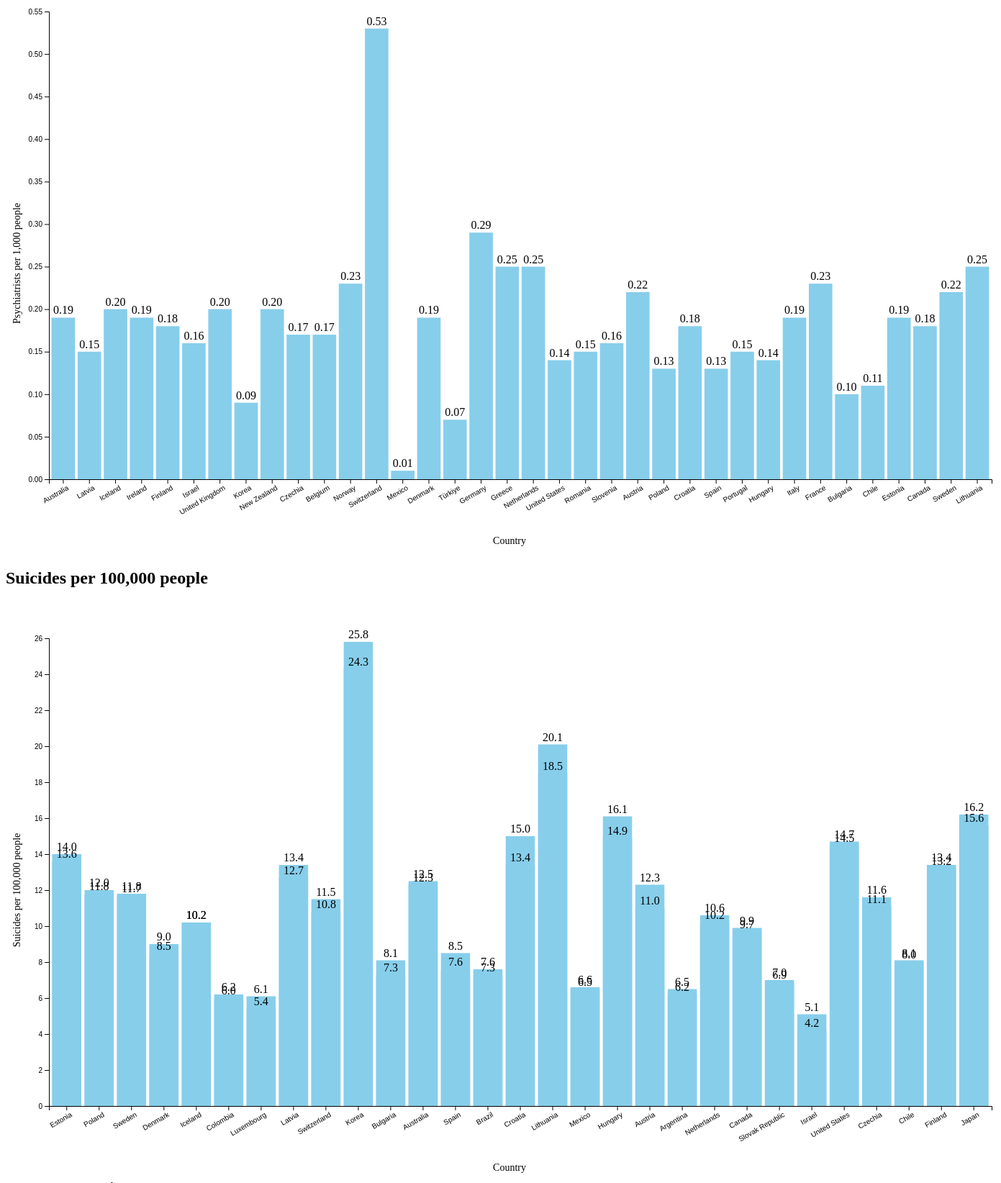
D3 v6 page, settled after 480 driven frames (8 s of simulated time); the page loaded 2 data file(s).


// ── script.js
// COS30045 Data Visualisation
// Group 01G

function drawPsychiatristsChart(data) {

// Set the size of the SVG area
var width = 1400;
var height = 800;
var margin = { top: 50, right: 30, bottom: 100, left: 60 };

// Create the SVG element and add it to the page
var svg = d3.select("#chart1")
  .append("svg")
  .attr("width", width)
  .attr("height", height);

var chartArea = svg.append("g")
  .attr("transform", "translate(" + margin.left + "," + margin.top + ")");

var innerWidth = width - margin.left - margin.right;
var innerHeight = height - margin.top - margin.bottom;

// Load psychiatrists data
  console.log("CSV loaded:");
  console.log(data);

// Convert numbers
data.forEach(function(d) {
d.OBS_VALUE = +d.OBS_VALUE;
});

// X and Y scales
var x = d3.scaleBand()
.domain(data.map(d => d["Reference area"]))
.range([0, innerWidth])
.padding(0.1);

var y = d3.scaleLinear()
.domain([0, d3.max(data, d => d.OBS_VALUE)])
.nice()
.range([innerHeight, 0]);

// X Axis
chartArea.append("g")
.attr("transform", "translate(0," + innerHeight + ")")
.call(d3.axisBottom(x))
.selectAll("text")
.attr("transform", "rotate(-30)")
.style("text-anchor", "end");

// Y Axis
chartArea.append("g")
.call(d3.axisLeft(y));

// X Axis Label
svg.append("text")
.attr("x", width / 2)
.attr("y", height - 10)
.attr("text-anchor", "middle")
.style("font-size", "14px")
.text("Country");

// Y Axis Label
svg.append("text")
.attr("text-anchor", "middle")
.attr("transform", "rotate(-90)")
.attr("x", -height / 2)
.attr("y", 20)
.style("font-size", "14px")
.text("Psychiatrists per 1,000 people");

// Draw the bars
  chartArea.selectAll("rect")
    .data(data)
    .enter()
    .append("rect")
.attr("x", d => x(d["Reference area"]))
    .attr("y", d => y(d.OBS_VALUE))
    .attr("width", x.bandwidth())
    .attr("height", d => innerHeight - y(d.OBS_VALUE))
.attr("fill", "skyblue")
.on("mouseover", function(event, d) {
// Show tooltip with country and value
tooltip.style("opacity", 1)
.text(d["Reference area"] + ": " + d.OBS_VALUE);
})
.on("mousemove", function(event) {
// Move tooltip near the mouse cursor
tooltip.style("left", (event.pageX + 10) + "px")
 .style("top", (event.pageY - 10) + "px");
})
.on("mouseout", function() {
// Hide tooltip when mouse leaves
tooltip.style("opacity", 0);
});

// Add value labels above bars
chartArea.selectAll(".label")
  .data(data)
  .enter()
  .append("text")
  .attr("class", "label")
  .attr("x", d => x(d["Reference area"]) + x.bandwidth() / 2)
  .attr("y", d => y(d.OBS_VALUE) - 5)
  .attr("text-anchor", "middle")
  .style("fill", "black")
  .text(d => d.OBS_VALUE.toFixed(2));
  } // closes drawPsychiatristsChart

function drawSuicideChart(data) {
// Load suicide rates data (chart 2)
console.log("Suicide CSV loaded:");
console.log(data);

var suicideData2021 = data;  // Use already-filtered data passed in

// Set up chart dimensions
var width2 = 1400;
var height2 = 800;
var margin2 = { top: 50, right: 30, bottom: 100, left: 60 };
var innerWidth2 = width2 - margin2.left - margin2.right;
var innerHeight2 = height2 - margin2.top - margin2.bottom;

  // Create new SVG for second chart
  var svg2 = d3.select("#chart2")
    .append("svg")
    .attr("width", width2)
    .attr("height", height2);

  var chartArea2 = svg2.append("g")
    .attr("transform", "translate(" + margin2.left + "," + margin2.top + ")");

  // X and Y scales
  var x2 = d3.scaleBand()
    .domain(suicideData2021.map(d => d["Reference area"]))
    .range([0, innerWidth2])
    .padding(0.1);

  var y2 = d3.scaleLinear()
    .domain([0, d3.max(suicideData2021, d => d.OBS_VALUE)])
    .nice()
    .range([innerHeight2, 0]);

  // X Axis
  chartArea2.append("g")
    .attr("transform", "translate(0," + innerHeight2 + ")")
    .call(d3.axisBottom(x2))
    .selectAll("text")
    .attr("transform", "rotate(-30)")
    .style("text-anchor", "end");

  // Y Axis
  chartArea2.append("g")
    .call(d3.axisLeft(y2));

  // X Axis Label
  svg2.append("text")
    .attr("x", width2 / 2)
    .attr("y", height2 - 10)
    .attr("text-anchor", "middle")
    .style("font-size", "14px")
    .text("Country");

  // Y Axis Label
  svg2.append("text")
    .attr("text-anchor", "middle")
    .attr("transform", "rotate(-90)")
    .attr("x", -height2 / 2)
    .attr("y", 20)
    .style("font-size", "14px")
    .text("Suicides per 100,000 people");

  // Draw bars for each country
  chartArea2.selectAll("rect")
    .data(suicideData2021)
    .enter()
    .append("rect")
    .attr("x", d => x2(d["Reference area"]))
    .attr("y", d => y2(d.OBS_VALUE))
    .attr("width", x2.bandwidth())
    .attr("height", d => innerHeight2 - y2(d.OBS_VALUE))
.attr("fill", "skyblue")
.on("mouseover", function(event, d) {
// Show tooltip with country and value
tooltip.style("opacity", 1)
.text(d["Reference area"] + ": " + d.OBS_VALUE);
})
.on("mousemove", function(event) {
// Move tooltip near the mouse cursor
tooltip.style("left", (event.pageX + 10) + "px")
.style("top", (event.pageY - 10) + "px");
})
.on("mouseout", function() {
// Hide tooltip when mouse leaves
tooltip.style("opacity", 0);
});

  // Add value labels above each bar
  chartArea2.selectAll(".label")
    .data(suicideData2021)
    .enter()
    .append("text")
    .attr("class", "label")
    .attr("x", d => x2(d["Reference area"]) + x2.bandwidth() / 2)
    .attr("y", d => y2(d.OBS_VALUE) - 5)
    .attr("text-anchor", "middle")
    .style("fill", "black")
    .text(d => d.OBS_VALUE.toFixed(1));
} // closes drawSuicideChart
// Listen for year change from dropdown
d3.select("#yearSelect").on("change", function() {
var selectedYear = this.value;
updateCharts(selectedYear);
});

function updateCharts(selectedYear) {
// Clear existing SVGs so we can redraw them
d3.select("#chart1").selectAll("*").remove();
d3.select("#chart2").selectAll("*").remove();

// Reload both datasets and redraw for the selected year
Promise.all([
d3.csv("psychiatrists_per_1000_clean.csv"),
d3.csv("intentional_self_harm_per_100k_clean.csv")
]).then(function([psyData, suicideData]) {

    // Convert numbers
    psyData.forEach(d => d.OBS_VALUE = +d.OBS_VALUE);
    suicideData.forEach(d => d.OBS_VALUE = +d.OBS_VALUE);

    // Filter for the selected year
    let filteredPsy = psyData.filter(d => d.TIME_PERIOD === selectedYear);
    let filteredSuicide = suicideData.filter(d => d.TIME_PERIOD === selectedYear);

    // Create both charts again
    drawPsychiatristsChart(filteredPsy);
    drawSuicideChart(filteredSuicide);
  });
}

// Load initial charts with default year 2021
updateCharts("2021");

// Create tooltip div
var tooltip = d3.select("#tooltip")
  .style("opacity", 0);


### data: psychiatrists_per_1000_clean.csv
Reference area, TIME_PERIOD, OBS_VALUE
Australia, 2021, 0.19
Australia, 2020, 0.18
Australia, 2019, 0.18
Iceland, 2020, 0.2
Iceland, 2019, 0.21
Portugal, 2018, 0.13
Portugal, 2017, 0.13
Portugal, 2016, 0.12
Iceland, 2017, 0.24
Latvia, 2021, 0.15
Latvia, 2020, 0.15
Latvia, 2019, 0.16
Latvia, 2018, 0.16
Latvia, 2017, 0.15
Latvia, 2016, 0.16
Latvia, 2015, 0.16
Latvia, 2022, 0.15
Iceland, 2015, 0.23
Iceland, 2023, 0.2
Iceland, 2021, 0.2
Switzerland, 2018, 0.52
Switzerland, 2017, 0.52
Switzerland, 2016, 0.51
Switzerland, 2015, 0.5
Switzerland, 2022, 0.53
Ireland, 2023, 0.23
Ireland, 2016, 0.18
Ireland, 2015, 0.16
Ireland, 2021, 0.19
Ireland, 2020, 0.21
Ireland, 2019, 0.19
Ireland, 2018, 0.17
Ireland, 2022, 0.22
Ireland, 2017, 0.18
Finland, 2015, 0.19
Finland, 2019, 0.19
Finland, 2018, 0.18
Finland, 2017, 0.19
Finland, 2016, 0.19
Finland, 2021, 0.18
Finland, 2020, 0.18
Israel, 2021, 0.16
Israel, 2020, 0.16
Israel, 2019, 0.16
Iceland, 2018, 0.24
Iceland, 2022, 0.21
Iceland, 2016, 0.26
Israel, 2016, 0.16
Israel, 2015, 0.17
United Kingdom, 2023, 0.2
United Kingdom, 2022, 0.2
United Kingdom, 2021, 0.2
Korea, 2018, 0.08
Korea, 2017, 0.08
Korea, 2016, 0.07
Korea, 2015, 0.07
Korea, 2022, 0.09
Korea, 2021, 0.09
Korea, 2020, 0.08
Korea, 2019, 0.08
... 238 more rows

### data: intentional_self_harm_per_100k_clean.csv
?Reference area, TIME_PERIOD, OBS_VALUE
Canada, 2022, 9.2
Canada, 2015, 12.3
Peru, 2017, 1.3
Peru, 2018, 1.7
Denmark, 2017, 9.8
Denmark, 2018, 9.7
Estonia, 2021, 14
Estonia, 2022, 14.3
Estonia, 2015, 14.8
Estonia, 2016, 13.9
Estonia, 2017, 17.2
Estonia, 2018, 14.8
Estonia, 2019, 14.5
Peru, 2015, 0.9
Peru, 2016, 1.4
Poland, 2017, 11.7
Poland, 2018, 11.6
Poland, 2019, 11.9
Poland, 2020, 11.9
Poland, 2021, 12
Poland, 2015, 14.1
Sweden, 2021, 11.8
Sweden, 2022, 12
Sweden, 2015, 12
Sweden, 2016, 11.4
Sweden, 2017, 11.8
Sweden, 2018, 12.5
Sweden, 2019, 12.7
Sweden, 2020, 11.6
Brazil, 2015, 6
Brazil, 2016, 6.1
Brazil, 2017, 6.5
Brazil, 2018, 6.5
Brazil, 2019, 6.7
Peru, 2019, 1.7
Peru, 2020, 1.8
Denmark, 2015, 9.9
Denmark, 2016, 10.1
Denmark, 2017, 10.1
Denmark, 2018, 10.1
Denmark, 2019, 10.4
Denmark, 2020, 9.9
Denmark, 2021, 9
Russia, 2015, 17.1
Russia, 2019, 11.7
Iceland, 2021, 10.2
Iceland, 2022, 9
Iceland, 2015, 12.4
Iceland, 2016, 12.2
Iceland, 2017, 9.8
Iceland, 2018, 9.8
Iceland, 2019, 11.2
Iceland, 2020, 12.7
Colombia, 2016, 5.5
Colombia, 2017, 5.9
Colombia, 2018, 6.2
Colombia, 2019, 6.1
Colombia, 2020, 5.7
Colombia, 2015, 5.4
Colombia, 2021, 6.2
... 532 more rows